The GitHub repository Kuroi042/Leaffliction contains a labelled image folder "AppleBalanced" with 3 categories: apple black rot, apple rust, apple scab. Examples follow, each with its label.

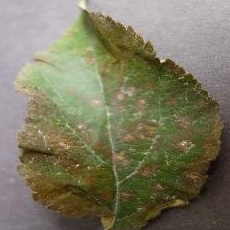
Label: apple rust

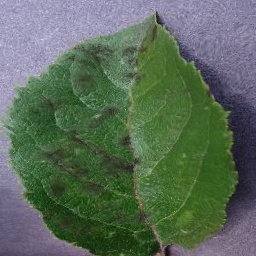
Label: apple scab

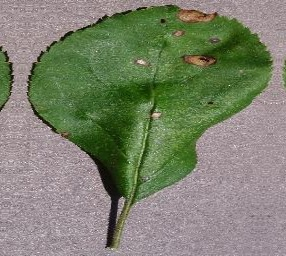
Label: apple black rot

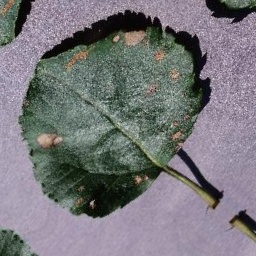
Label: apple black rot

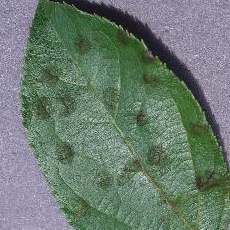
Label: apple scab

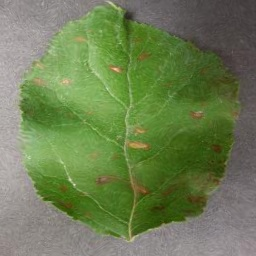
Label: apple rust
